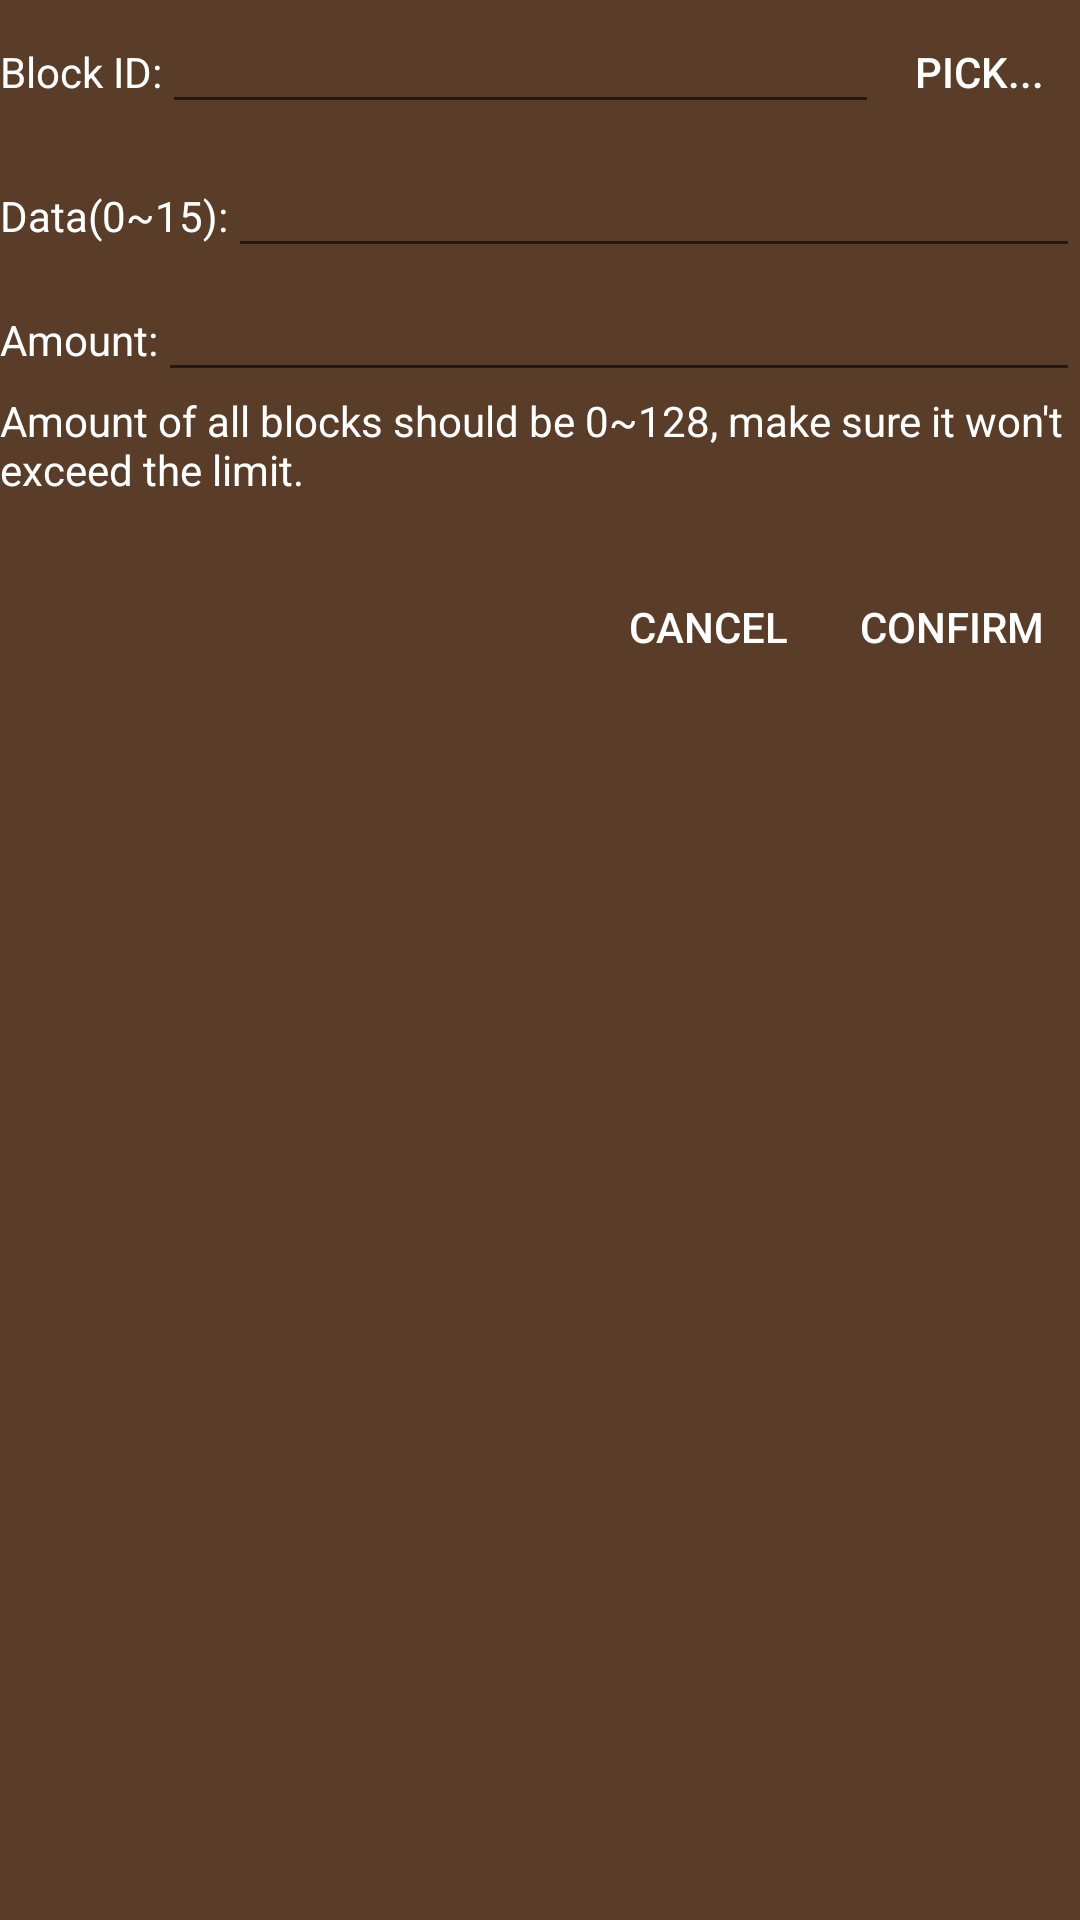

Here is an Android app screen rendered from its layout file. Give the layout XML and the strings, colors and styles it references.
<!-- AndroidManifest.xml: application theme AppTheme -->
<!-- res/layout/dialog_editlayer.xml -->
<?xml version="1.0" encoding="utf-8"?>
<LinearLayout xmlns:android="http://schemas.android.com/apk/res/android"
    android:layout_width="match_parent"
    android:layout_height="wrap_content"
    android:layout_margin="18dp"
    android:orientation="vertical">

    <LinearLayout
        android:layout_width="match_parent"
        android:layout_height="wrap_content"
        android:orientation="horizontal">

        <TextView
            android:layout_width="wrap_content"
            android:layout_height="wrap_content"
            android:text="@string/editlayer_id" />

        <EditText
            android:id="@+id/edittext"
            android:layout_width="0dp"
            android:layout_height="wrap_content"
            android:layout_weight="1"
            android:inputType="number" />

        <Button
            style="?android:attr/buttonBarButtonStyle"
            android:layout_width="wrap_content"
            android:layout_height="wrap_content"
            android:onClick="pick"
            android:text="@string/editlayer_pick" />

    </LinearLayout>

    <LinearLayout
        android:layout_width="match_parent"
        android:layout_height="wrap_content"
        android:orientation="horizontal">

        <TextView
            android:layout_width="wrap_content"
            android:layout_height="wrap_content"
            android:text="@string/editlayer_data" />

        <EditText
            android:id="@+id/edittext1"
            android:layout_width="0dp"
            android:layout_height="wrap_content"
            android:layout_weight="1"
            android:inputType="number" />

    </LinearLayout>

    <LinearLayout
        android:layout_width="match_parent"
        android:layout_height="wrap_content"
        android:orientation="horizontal">

        <TextView
            android:layout_width="wrap_content"
            android:layout_height="wrap_content"
            android:text="@string/editlayer_count" />

        <EditText
            android:id="@+id/edittext2"
            android:layout_width="0dp"
            android:layout_height="wrap_content"
            android:layout_weight="1"
            android:inputType="number" />

    </LinearLayout>

    <TextView
        android:layout_width="match_parent"
        android:layout_height="wrap_content"
        android:text="@string/editlayer_note_amount" />

    <TextView
        android:id="@+id/text"
        android:layout_width="match_parent"
        android:layout_height="wrap_content"
        android:textColor="@android:color/holo_red_dark" />

    <LinearLayout
        android:layout_width="match_parent"
        android:layout_height="wrap_content"
        android:gravity="right"
        android:orientation="horizontal">

        <Button
            style="?android:attr/buttonBarButtonStyle"
            android:layout_width="wrap_content"
            android:layout_height="wrap_content"
            android:onClick="cancel"
            android:text="@string/global_cancel" />

        <Button
            style="?android:attr/buttonBarButtonStyle"
            android:layout_width="wrap_content"
            android:layout_height="wrap_content"
            android:onClick="confirm"
            android:text="@string/global_confirm" />


    </LinearLayout>

</LinearLayout>
<!-- resources referenced by this layout -->
<resources>
  <string name="editlayer_count">Amount:</string>
  <string name="editlayer_data">Data(0~15):</string>
  <string name="editlayer_id">Block ID:</string>
  <string name="editlayer_note_amount">Amount of all blocks should be 0~128, make sure it won\'t exceed the limit.</string>
  <string name="editlayer_pick">Pick...</string>
  <string name="global_cancel">Cancel</string>
  <string name="global_confirm">Confirm</string>
  <style name="AppTheme" parent="Theme.AppCompat.Light.DarkActionBar">
          
          <item name="colorPrimary">@color/colorPrimary</item>
          <item name="colorPrimaryDark">@color/colorPrimaryDark</item>
          <item name="colorAccent">@color/colorAccent</item>
          <item name="android:textColor">@color/colorText</item>
          
          <item name="android:windowBackground">@color/colorMcBg</item>
          <item name="android:checkboxStyle">@style/AppCheckBoxStyle</item>
          <item name="android:buttonStyle">@style/AppButtonStyle</item>
          <item name="alertDialogTheme">@style/DialogTheme</item>
      </style>
  <color name="colorPrimary">#54b515</color>
  <color name="colorPrimaryDark">#489A12</color>
  <color name="colorAccent">#ffffff</color>
  <color name="colorText">#ffffff</color>
  <color name="colorMcBg">#593d29</color>
  <style name="AppCheckBoxStyle" parent="Widget.AppCompat.CompoundButton.CheckBox">
          <item name="android:textColor">@color/colorText</item>
      </style>
  <style name="AppButtonStyle" parent="Widget.AppCompat.Button">
          <item name="android:background">@drawable/sel_wid_mcbtn_bg</item>
          <item name="android:textColor">@color/sel_wid_mcbtn_textcolor</item>
      </style>
  <style name="DialogTheme" parent="Theme.AppCompat.Light.Dialog">
          <item name="android:windowBackground">@drawable/mcdialog_bg</item>
          <item name="colorPrimary">@color/colorPrimary</item>
          <item name="colorPrimaryDark">@color/colorPrimaryDark</item>
          <item name="colorAccent">@color/colorDialogText</item>
          <item name="android:textColor">@color/colorDialogText</item>
          <item name="android:checkboxStyle">@style/AppCheckBoxStyle</item>
          <item name="android:buttonStyle">@style/AppButtonStyle</item>
          <item name="android:layout_height">match_parent</item>
          <item name="android:layout_width">match_parent</item>
          <item name="windowMinWidthMajor">72%</item>
          <item name="windowMinWidthMinor">65%</item>
      </style>
  <!-- drawable sel_wid_mcbtn_bg (drawable) -->
  <?xml version="1.0" encoding="utf-8"?>
  <selector xmlns:android="http://schemas.android.com/apk/res/android" android:constantSize="false">
      <item android:drawable="@drawable/wid_mcbtn_disabled" android:state_enabled="false" />
      <item android:drawable="@drawable/wid_mcbtn_clicked" android:state_enabled="true" android:state_pressed="true" />
      <item android:drawable="@drawable/wid_mcbtn_default" android:state_enabled="true" android:state_pressed="false" />
  </selector>
  <color name="colorDialogText">#000000</color>
</resources>
